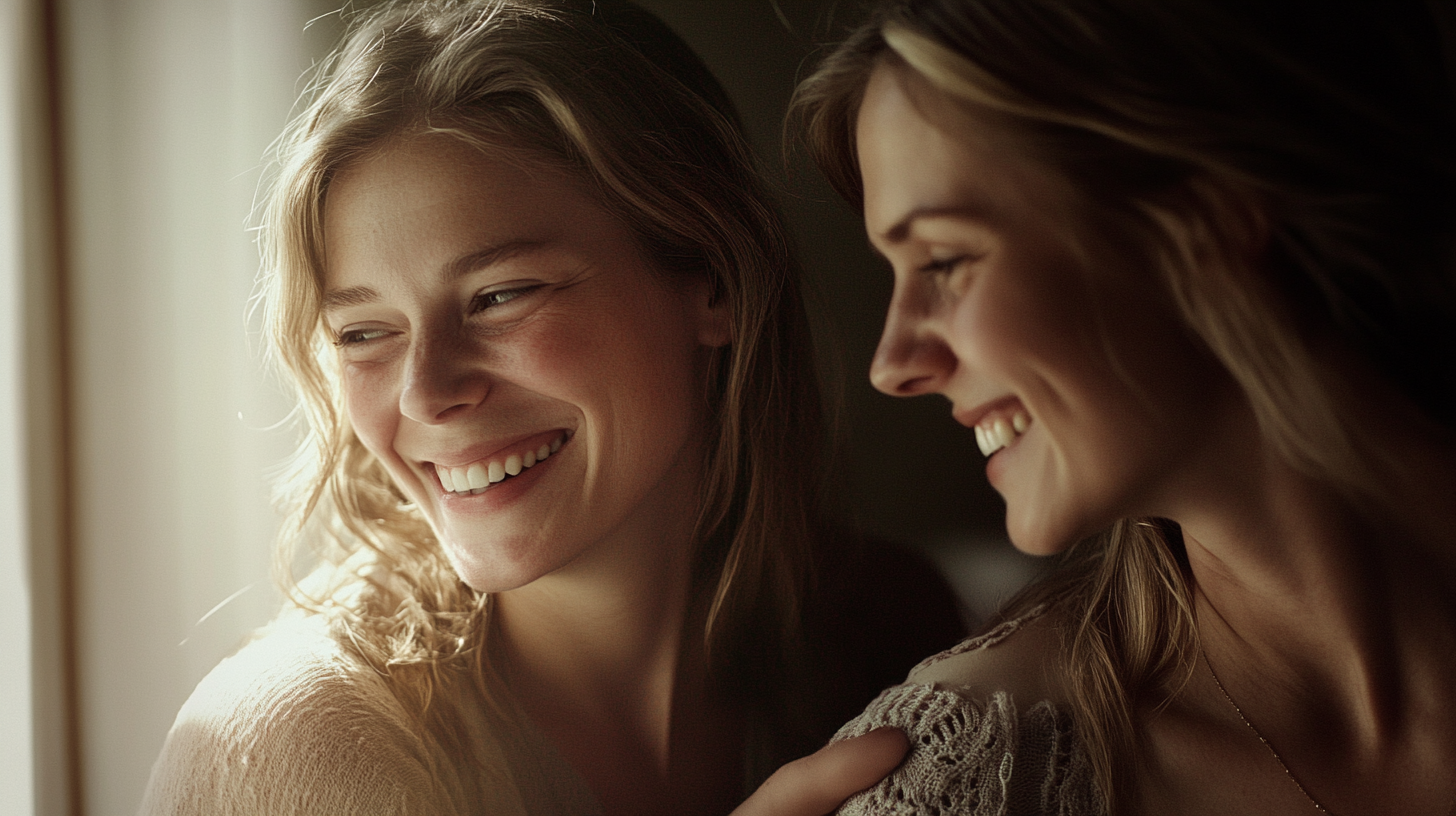
Generation parameters embedded in this image by Midjourney (PNG 'Description' text chunk):
Three-stage progression showing hope throughout: overwhelmed mother already showing resilience, mother confidently using coping tools with smile, empowered mother joyfully helping friend, same woman growing stronger, warm light increasing through stages, documentary triptych, shot on Canon 5D Mark IV, 50mm lens --ar 16:9 --raw --stylize 75 --v 6.1 Job ID: d45de4e8-cf7c-4867-bb20-e5c1431447d8